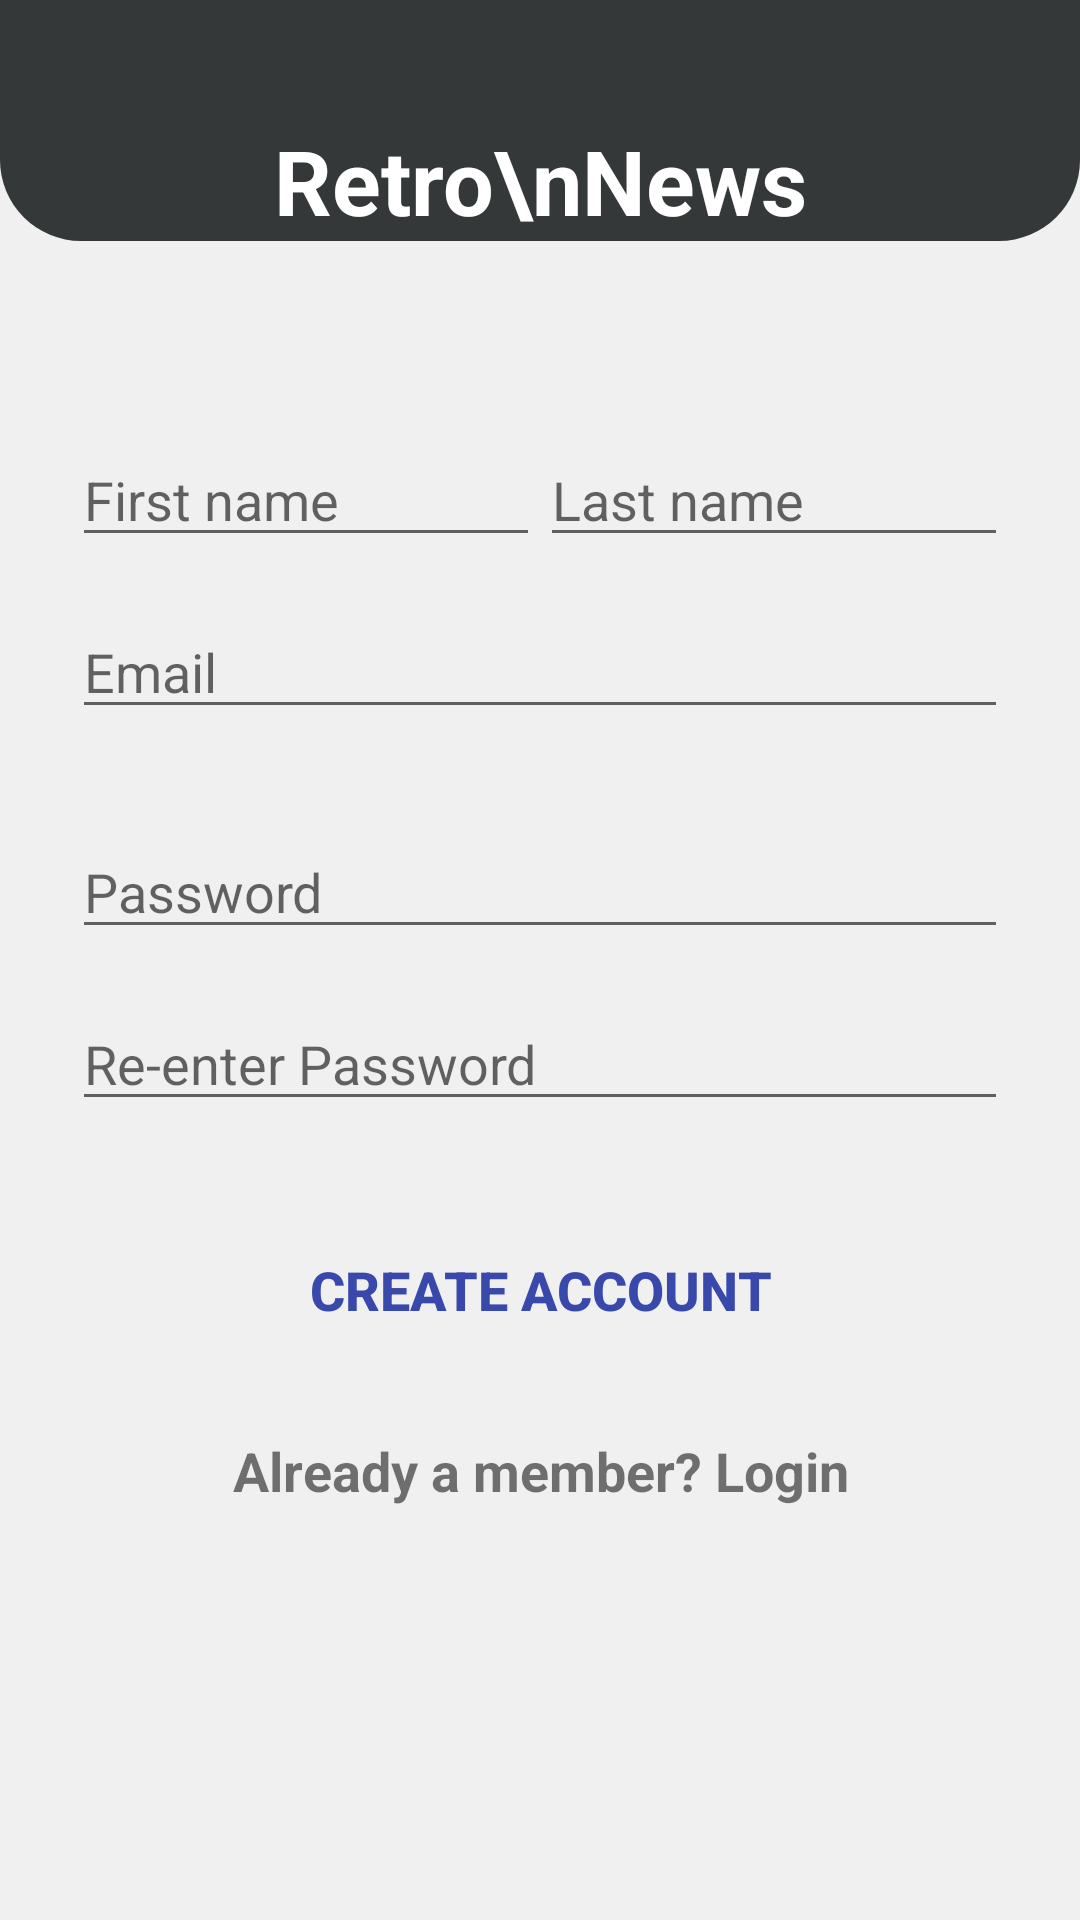

This screen was rendered from an Android layout file. Write that file and the resources it references.
<!-- AndroidManifest.xml: application theme AppTheme -->
<!-- res/layout/activity_register.xml -->
<?xml version="1.0" encoding="utf-8"?>
<RelativeLayout xmlns:android="http://schemas.android.com/apk/res/android"
    xmlns:app="http://schemas.android.com/apk/res-auto"
    xmlns:tools="http://schemas.android.com/tools"
    android:orientation="vertical"
    style="@style/loginParent"
    tools:context=".register">

    <ScrollView
        style="@style/parent"
        android:layout_height="match_parent">

        <LinearLayout
            android:layout_width="match_parent"
            android:layout_height="match_parent"
            android:orientation="vertical"
            android:weightSum="1">


            <LinearLayout
                android:layout_width="match_parent"
                android:layout_height="match_parent"
                android:orientation="vertical">

                <LinearLayout
                    android:layout_width="match_parent"
                    android:layout_height="match_parent"
                    android:orientation="vertical"
                    android:weightSum="12">

                    <LinearLayout
                        style="@style/parent"
                        android:layout_weight="3"
                        android:background="@drawable/login_shape_bk"
                        android:orientation="vertical">

                        <TextView
                            style="@style/headerText"
                            android:layout_height="wrap_content"
                            android:layout_gravity="center"
                            android:layout_marginTop="40dp"
                            android:text="Retro\nNews"
                            android:textSize="30sp" />

                        <ImageView
                            style="@style/parent"
                            android:background="@drawable/ic_login_bk"
                            android:contentDescription="login background" />

                    </LinearLayout>

                </LinearLayout>

                <LinearLayout
                    android:layout_width="match_parent"
                    android:layout_height="match_parent"
                    android:orientation="vertical">

                    <LinearLayout
                        android:layout_width="match_parent"
                        android:layout_height="match_parent"
                        android:orientation="vertical"
                        >

                        <LinearLayout
                            android:layout_width="match_parent"
                            android:layout_height="match_parent"
                            android:orientation="vertical">


                                <LinearLayout
                                    android:layout_width="match_parent"
                                    android:layout_height="wrap_content"
                                    android:layout_gravity="center"
                                    android:orientation="vertical"
                                    android:paddingLeft="24dp"
                                    android:paddingTop="56dp"
                                    android:paddingRight="24dp">




                                    <LinearLayout
                                        android:layout_width="match_parent"
                                        android:layout_height="wrap_content"
                                        android:layout_marginTop="8dp"
                                        android:layout_marginBottom="8dp"
                                        android:layout_weight="1">

                                        <EditText
                                            android:id="@+id/input_fname"
                                            android:layout_width="match_parent"
                                            android:layout_height="wrap_content"
                                            android:layout_weight="1"
                                            android:hint="First name"
                                            android:inputType="textPersonName"
                                            android:textColor="#FD141313" />

                                        <EditText
                                            android:id="@+id/input_lname"
                                            android:layout_width="match_parent"
                                            android:layout_height="wrap_content"
                                            android:layout_weight="1"
                                            android:hint="Last name"
                                            android:inputType="textPostalAddress"
                                            android:textColor="#252424" />
                                    </LinearLayout>


                                    <LinearLayout
                                        android:layout_width="match_parent"
                                        android:layout_height="wrap_content"
                                        android:layout_marginTop="8dp"
                                        android:layout_marginBottom="8dp">

                                        <EditText
                                            android:id="@+id/input_email"
                                            android:layout_width="match_parent"
                                            android:layout_height="wrap_content"
                                            android:hint="Email"
                                            android:inputType="textEmailAddress"
                                            android:textColor="#FD0E0D0D" />
                                    </LinearLayout>


                                    
                                    <LinearLayout
                                        android:layout_width="match_parent"
                                        android:layout_height="wrap_content"
                                        android:layout_marginTop="8dp"
                                        android:layout_marginBottom="8dp"/>

                                    
                                    <LinearLayout
                                        android:layout_width="match_parent"
                                        android:layout_height="wrap_content"
                                        android:layout_marginTop="8dp"
                                        android:layout_marginBottom="8dp">

                                        <EditText
                                            android:id="@+id/input_password"
                                            android:layout_width="match_parent"
                                            android:layout_height="wrap_content"
                                            android:hint="Password"
                                            android:inputType="textPassword"
                                            android:textColor="#000000" />
                                    </LinearLayout>

                                    
                                    <LinearLayout
                                        android:layout_width="match_parent"
                                        android:layout_height="wrap_content"
                                        android:layout_marginTop="8dp"
                                        android:layout_marginBottom="8dp">

                                        <EditText
                                            android:id="@+id/input_reEnterPassword"
                                            android:layout_width="match_parent"
                                            android:layout_height="wrap_content"
                                            android:hint="Re-enter Password"
                                            android:inputType="textPassword"
                                            android:textColor="#F8070707" />
                                    </LinearLayout>

                                    
                                    <Button
                                        android:id="@+id/btn_signup"
                                        android:layout_width="fill_parent"
                                        android:layout_height="wrap_content"
                                        android:layout_marginTop="24dp"
                                        android:layout_marginBottom="24dp"
                                        android:background="@drawable/round2"
                                        android:padding="12dp"
                                        android:text="Create Account"
                                        android:textColor="#3949AB"
                                        android:textSize="18sp"
                                        android:textStyle="bold" />

                                    <TextView
                                        android:id="@+id/link_login"
                                        android:layout_width="fill_parent"
                                        android:layout_height="wrap_content"
                                        android:layout_marginBottom="24dp"
                                        android:gravity="center"
                                        android:text="Already a member? Login"
                                        android:textSize="18sp"
                                        android:textStyle="bold" />

                                </LinearLayout>


                        </LinearLayout>

                    </LinearLayout>
                </LinearLayout>
            </LinearLayout>

        </LinearLayout>

    </ScrollView>

</RelativeLayout>
<!-- resources referenced by this layout -->
<resources>
  <!-- drawable login_shape_bk (drawable) -->
  <?xml version="1.0" encoding="utf-8"?>
  <shape xmlns:android="http://schemas.android.com/apk/res/android" android:shape="rectangle" >
      <corners
          android:bottomLeftRadius="27dp"
          android:bottomRightRadius="27dp"
          android:topLeftRadius="0dp"
          android:topRightRadius="0dp"
          />
      <solid
          android:color="@color/colorAccent_matte"
          />
      <size
          android:width="182dp"
          android:height="54dp"
          />
  </shape>
  <style name="headerText" parent="parent">
          <item name="android:textSize">@dimen/headerTextSize</item>
          <item name="android:textAlignment">center</item>
          <item name="android:textColor">@color/whiteTextColor</item>
          <item name="android:textStyle">bold</item>
      </style>
  <style name="loginParent" parent="parent">
          <item name="android:layout_height">match_parent</item>
          <item name="android:background">@color/loginBkColor</item>
          <item name="android:focusableInTouchMode">true</item>
      </style>
  <style name="parent">
          <item name="android:layout_width">match_parent</item>
          <item name="android:layout_height">match_parent</item>
      </style>
  <style name="AppTheme" parent="Theme.AppCompat.Light.DarkActionBar">
          
          <item name="colorPrimary">@color/colorPrimary</item>
          <item name="colorPrimaryDark">@color/colorPrimaryDark</item>
          <item name="colorAccent">@color/colorAccent</item>
      </style>
  <color name="colorAccent_matte">#353839</color>
  <dimen name="headerTextSize">22sp</dimen>
  <color name="whiteTextColor">#fff</color>
  <color name="loginBkColor">#f0f0f0</color>
  <color name="colorPrimary">#353839</color>
  <color name="colorPrimaryDark">#FB353939</color>
  <color name="colorAccent">#039BE5</color>
</resources>
